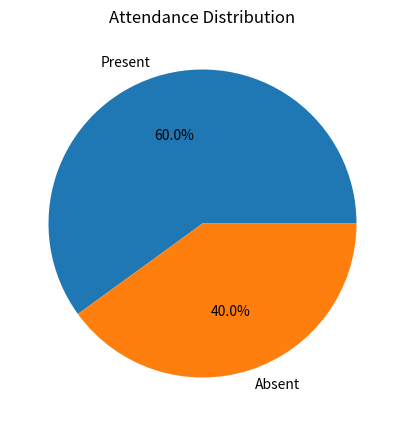

Reproduce this figure in Python.
import matplotlib.pyplot as plt

students = [
    {
        "name": "Aman",
        "face_detected": True
    },
    {
        "name": "Rahul",
        "face_detected": True
    },
    {
        "name": "Priya",
        "face_detected": False
    },
    {
        "name": "Sneha",
        "face_detected": True
    },
    {
        "name": "Arjun",
        "face_detected": False
    }
]

present = 0
absent = 0

print("\nSMART ATTENDANCE REPORT")
print("=" * 50)

for student in students:

    if student["face_detected"]:

        status = "Present"
        present += 1

    else:

        status = "Absent"
        absent += 1

    print(
        f"\nStudent : {student['name']}"
    )

    print(
        f"Attendance : {status}"
    )

print("\nSUMMARY")
print("=" * 20)

print(f"Present : {present}")
print(f"Absent : {absent}")

labels = [
    "Present",
    "Absent"
]

values = [
    present,
    absent
]

plt.figure(figsize=(7, 5))

plt.pie(
    values,
    labels=labels,
    autopct="%1.1f%%"
)

plt.title(
    "Attendance Distribution"
)

plt.show()
